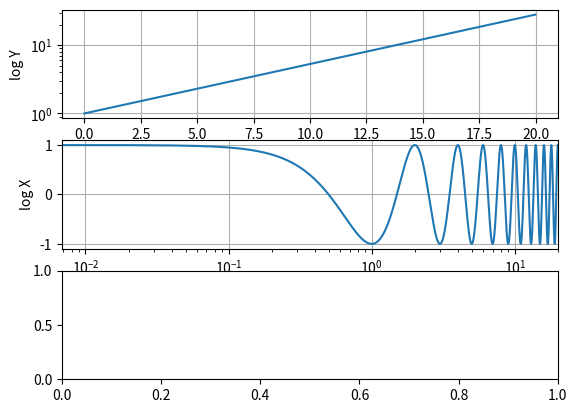

Reproduce this figure in Python. (Note: this script raises an exception after producing the figure.)
import matplotlib as mpl
mpl.rcParams['font.size'] = 10.#modify rc file
import matplotlib.pyplot as plt
import numpy as np
x = np.arange(0., 20, 0.01)
fig = plt.figure()

ax1 = fig.add_subplot(311)
y1 = np.exp(x/6.)
ax1.plot(x, y1);
ax1.grid(True)
ax1.set_yscale('log')
ax1.set_ylabel('log Y');

ax2 = fig.add_subplot(312)
y2 = np.cos(np.pi*x)
ax2.semilogx(x, y2);#one line for plotting and setting scale
ax2.set_xlim([0, 20]);
ax2.grid(True)
ax2.set_ylabel('log X');

ax3 = fig.add_subplot(313)
y3 = np.exp(x/4.)
ax3.loglog(x, y3, basex=3);#log scale on both axis
ax3.grid(True)
ax3.set_ylabel('log X and Y');
plt.show()